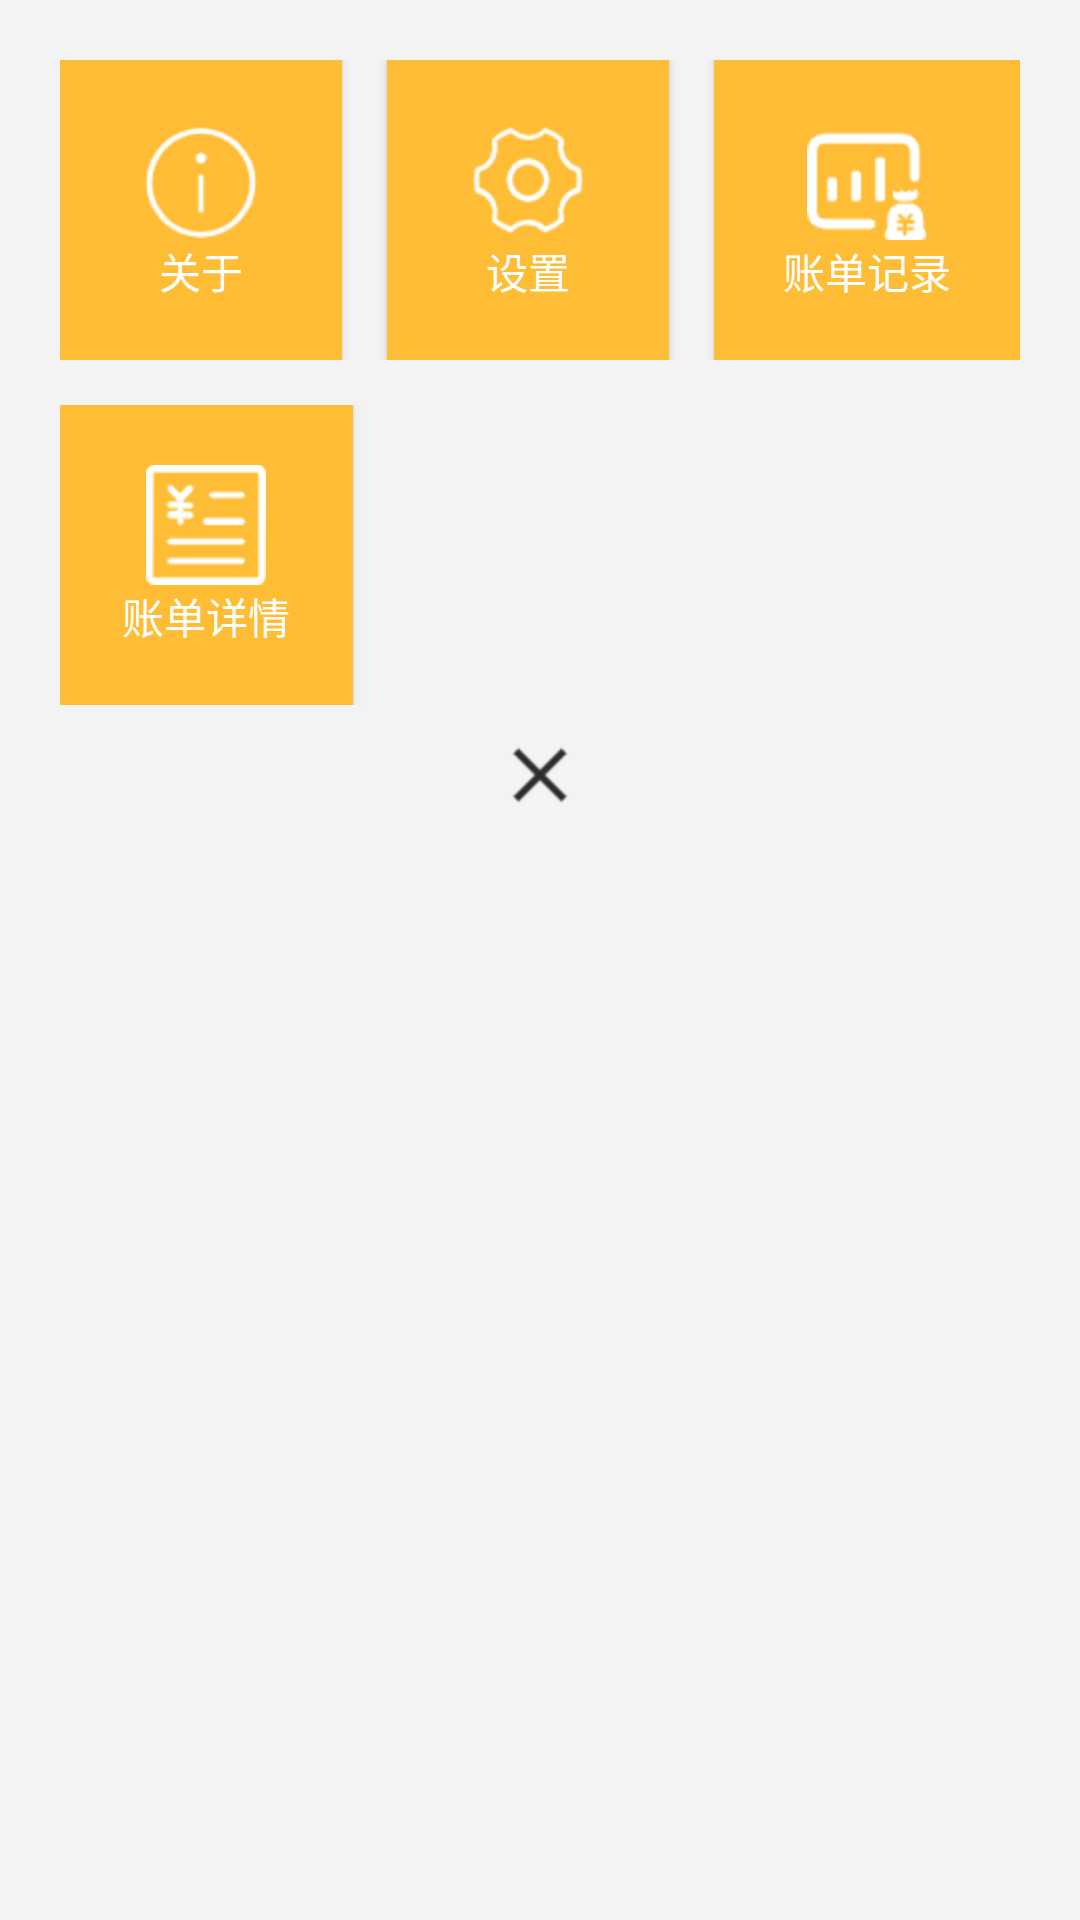

Layout XML and referenced resources for this Android screen:
<!-- AndroidManifest.xml: application theme Theme.TallyBook -->
<!-- res/layout/dialog_more.xml -->
<?xml version="1.0" encoding="utf-8"?>
<LinearLayout xmlns:android="http://schemas.android.com/apk/res/android"
    android:orientation="vertical"
    android:layout_width="match_parent"
    android:layout_height="match_parent"
    android:padding="20dp"
    android:background="@color/grey_f3f3f3">
    <LinearLayout
        android:layout_width="match_parent"
        android:layout_height="wrap_content"
        android:orientation="horizontal">

        <Button
            android:id="@+id/more_btn_about"
            style="@style/dailogmoreStyle"
            android:drawableTop="@mipmap/about"
            android:text="@string/about" />
        <Button
            android:id="@+id/more_btn_setting"
            style="@style/dailogmoreStyle"
            android:drawableTop="@mipmap/set_up"
            android:layout_marginLeft="15dp"
            android:layout_marginRight="15dp"
            android:text="@string/setting" />
        <Button
            android:id="@+id/more_btn_record"
            style="@style/dailogmoreStyle"
            android:drawableTop="@mipmap/bill_details"
            android:text="@string/history_record" />


    </LinearLayout>
    <LinearLayout
        android:layout_width="match_parent"
        android:layout_height="wrap_content"
        android:orientation="horizontal"
        android:layout_marginTop="15dp"
        android:weightSum="111">

        <Button
            android:id="@+id/more_btn_info"
            style="@style/dailogmoreStyle"
            android:drawableTop="@mipmap/billing_records"
            android:text="@string/account_info"
            android:layout_marginRight="30dp"/>
    </LinearLayout>
    <ImageView
        android:id="@+id/dialog_more_iv_close"
        android:layout_width="wrap_content"
        android:layout_height="wrap_content"
        android:src="@mipmap/close"
        android:layout_gravity="center"
        android:layout_marginTop="10dp"/>


</LinearLayout>
<!-- resources referenced by this layout -->
<resources>
  <color name="grey_f3f3f3">#f3f3f3</color>
  <!-- mipmap about: png bitmap (mipmap-hdpi, 1877 bytes) -->
  <!-- mipmap bill_details: png bitmap (mipmap-hdpi, 1250 bytes) -->
  <!-- mipmap billing_records: png bitmap (mipmap-hdpi, 1275 bytes) -->
  <!-- mipmap close: png bitmap (mipmap-hdpi, 396 bytes) -->
  <!-- mipmap set_up: png bitmap (mipmap-hdpi, 2139 bytes) -->
  <string name="about">关于</string>
  <string name="account_info">账单详情</string>
  <string name="history_record">账单记录</string>
  <string name="setting">设置</string>
  <style name="dailogmoreStyle">
          <item name="android:background">@color/cheng</item>
          <item name="android:gravity">center</item>
          <item name="android:layout_weight">1</item>
          <item name="android:layout_height">100dp</item>
          <item name="android:layout_width">wrap_content</item>
          <item name="android:padding">20dp</item>
          <item name="android:textColor">@color/white</item>
      </style>
  <style name="Theme.TallyBook" parent="Base.Theme.TallyBook" />
  <color name="cheng">#febd35</color>
  <color name="white">#FFFFFFFF</color>
  <style name="Base.Theme.TallyBook" parent="Theme.MaterialComponents.DayNight.NoActionBar.Bridge">
  
      
          
      </style>
</resources>
